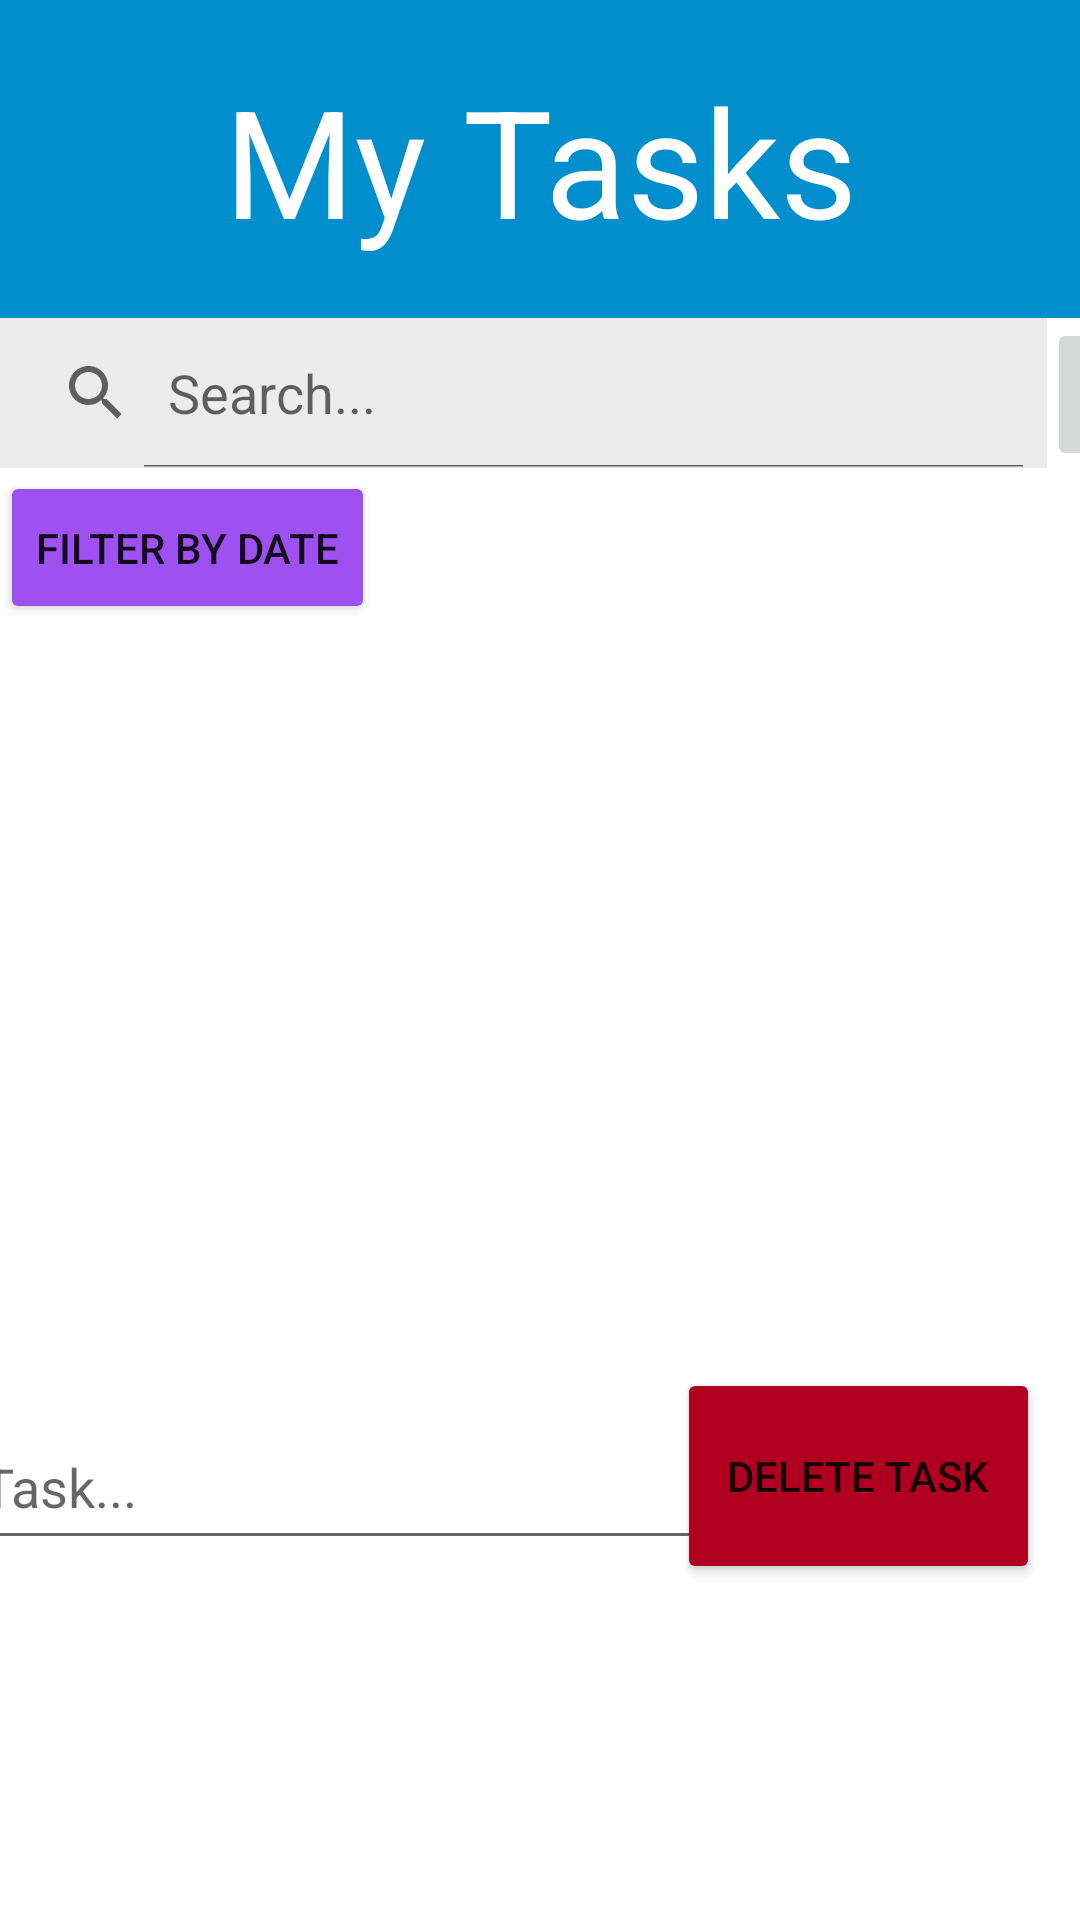

This screen was rendered from an Android layout file. Write that file and the resources it references.
<!-- AndroidManifest.xml: application theme Theme.TaskApp -->
<!-- res/layout/fragment_home_tasks.xml -->
<?xml version="1.0" encoding="utf-8"?>
<androidx.constraintlayout.widget.ConstraintLayout xmlns:android="http://schemas.android.com/apk/res/android"
    xmlns:app="http://schemas.android.com/apk/res-auto"
    xmlns:tools="http://schemas.android.com/tools"
    android:layout_width="match_parent"
    android:layout_height="match_parent"
    tools:context=".ui.HomeTasks.HomeTasksFragment">


    <LinearLayout
        android:id="@+id/linearLayout1"
        android:layout_width="match_parent"
        android:layout_height="106dp"
        android:orientation="horizontal"

        app:layout_constraintEnd_toEndOf="parent"
        app:layout_constraintHorizontal_bias="0.0"
        app:layout_constraintStart_toStartOf="parent"
        app:layout_constraintTop_toTopOf="parent">
        <TextView
            android:id="@+id/homeProjectsTextView"
            android:layout_width="match_parent"
            android:layout_height="106dp"
            android:background="#008ECC"
            android:gravity="center"
            android:padding="20sp"
            android:text="@string/home_tasks"
            android:textSize="50sp"
            android:textColor="@color/white"
            app:layout_constraintEnd_toEndOf="parent"
            app:layout_constraintHorizontal_bias="0.333"
            app:layout_constraintStart_toStartOf="parent"
            app:layout_constraintTop_toTopOf="parent" />
    </LinearLayout>

    <LinearLayout
        android:id="@+id/linearLayout2"
        android:layout_width="411dp"
        android:layout_height="51dp"
        android:layout_marginBottom="564dp"
        android:orientation="horizontal"
        app:layout_constraintEnd_toEndOf="parent"
        app:layout_constraintHorizontal_bias="0.0"
        app:layout_constraintStart_toStartOf="parent"
        app:layout_constraintTop_toBottomOf="@+id/linearLayout1"
        app:layout_constraintVertical_bias="1.0">

        <android.widget.SearchView
            android:id="@+id/taskSearch"
            android:layout_width="349dp"
            android:layout_height="50dp"
            android:layout_marginStart="0dp"
            android:layout_marginTop="0dp"
            android:background="#F3F3F3"
            android:backgroundTint="#ECECEC"
            android:iconifiedByDefault="false"
            android:queryHint="Search..."
            app:layout_constraintEnd_toEndOf="parent"
            app:layout_constraintHorizontal_bias="0.0"
            app:layout_constraintStart_toStartOf="parent"
            app:layout_constraintTop_toTopOf="parent">
        </android.widget.SearchView>

        <ImageButton
            android:id="@+id/AddNewTaskButton"
            android:layout_width="58dp"
            android:layout_height="match_parent"

            app:layout_constraintEnd_toEndOf="parent"
            app:layout_constraintHorizontal_bias="1.0"
            app:layout_constraintStart_toStartOf="parent"
            app:layout_constraintTop_toTopOf="parent"
            app:srcCompat="@drawable/ic_baseline_add_circle_24" />
    </LinearLayout>

    <androidx.constraintlayout.widget.ConstraintLayout
        android:id="@+id/log_layout"
        android:layout_width="match_parent"
        android:layout_height="wrap_content"
        app:layout_constraintTop_toBottomOf="@+id/linearLayout2">

        <LinearLayout
            android:id="@+id/linearLayout3"
            android:layout_width="411dp"
            android:layout_height="51dp"
            android:orientation="horizontal"
            app:layout_constraintEnd_toEndOf="parent"
            app:layout_constraintHorizontal_bias="0.0"
            app:layout_constraintStart_toStartOf="parent"
            app:layout_constraintTop_toTopOf="parent">

            <Button
                android:id="@+id/filterByDateButton"
                android:layout_width="wrap_content"
                android:layout_height="match_parent"
                android:backgroundTint="#9E50F0"
                android:text="@string/filter_by_date"
                tools:layout_editor_absoluteX="244dp"
                tools:layout_editor_absoluteY="292dp" />
        </LinearLayout>

        <androidx.recyclerview.widget.RecyclerView
            android:id="@+id/recyclerViewHomeTasks"
            android:layout_width="238dp"
            android:layout_height="332dp"
            app:layout_constraintBottom_toBottomOf="parent"
            app:layout_constraintStart_toStartOf="parent"
            app:layout_constraintTop_toBottomOf="@+id/linearLayout3" />

    </androidx.constraintlayout.widget.ConstraintLayout>

    <EditText
        android:id="@+id/taskToDelete"
        android:layout_width="245dp"
        android:layout_height="52dp"
        android:layout_marginBottom="120dp"
        android:hint="@string/hint_task"
        android:autofillHints="true"
        app:layout_constraintBottom_toBottomOf="parent"
        app:layout_constraintEnd_toStartOf="@+id/deleteTask"
        app:layout_constraintHorizontal_bias="0.551"
        app:layout_constraintStart_toStartOf="parent" />

    <Button
        android:id="@+id/deleteTask"
        android:layout_width="121dp"
        android:layout_height="72dp"
        android:layout_marginBottom="112dp"
        android:backgroundTint="@color/design_default_color_error"
        android:text="@string/delete_ts"
        app:layout_constraintBottom_toBottomOf="parent"
        app:layout_constraintEnd_toEndOf="parent"
        app:layout_constraintHorizontal_bias="0.944"
        app:layout_constraintStart_toStartOf="parent" />

</androidx.constraintlayout.widget.ConstraintLayout>
<!-- resources referenced by this layout -->
<resources>
  <color name="white">#FFFFFFFF</color>
  <!-- drawable ic_baseline_add_circle_24 (drawable) -->
  <vector android:height="24dp" android:tint="#641AAE"
      android:viewportHeight="24" android:viewportWidth="24"
      android:width="24dp" xmlns:android="http://schemas.android.com/apk/res/android">
      <path android:fillColor="@android:color/white" android:pathData="M12,2C6.48,2 2,6.48 2,12s4.48,10 10,10 10,-4.48 10,-10S17.52,2 12,2zM17,13h-4v4h-2v-4L7,13v-2h4L11,7h2v4h4v2z"/>
  </vector>
  <string name="delete_ts">Delete Task</string>
  <string name="filter_by_date">Filter by Date</string>
  <string name="hint_task">Task...</string>
  <string name="home_tasks">My Tasks (developer view)</string>
  <style name="Theme.TaskApp" parent="Theme.MaterialComponents.DayNight.DarkActionBar">
          
          <item name="colorPrimary">@color/purple_500</item>
          <item name="colorPrimaryVariant">@color/purple_700</item>
          <item name="colorOnPrimary">@color/white</item>
          
          <item name="colorSecondary">@color/teal_200</item>
          <item name="colorSecondaryVariant">@color/teal_700</item>
          <item name="colorOnSecondary">@color/black</item>
          
          <item name="android:statusBarColor" tools:targetApi="l">?attr/colorPrimaryVariant</item>
          
      </style>
  <color name="purple_500">#FF6200EE</color>
  <color name="purple_700">#FF3700B3</color>
  <color name="teal_200">#FF03DAC5</color>
  <color name="teal_700">#FF018786</color>
  <color name="black">#FF000000</color>
</resources>
